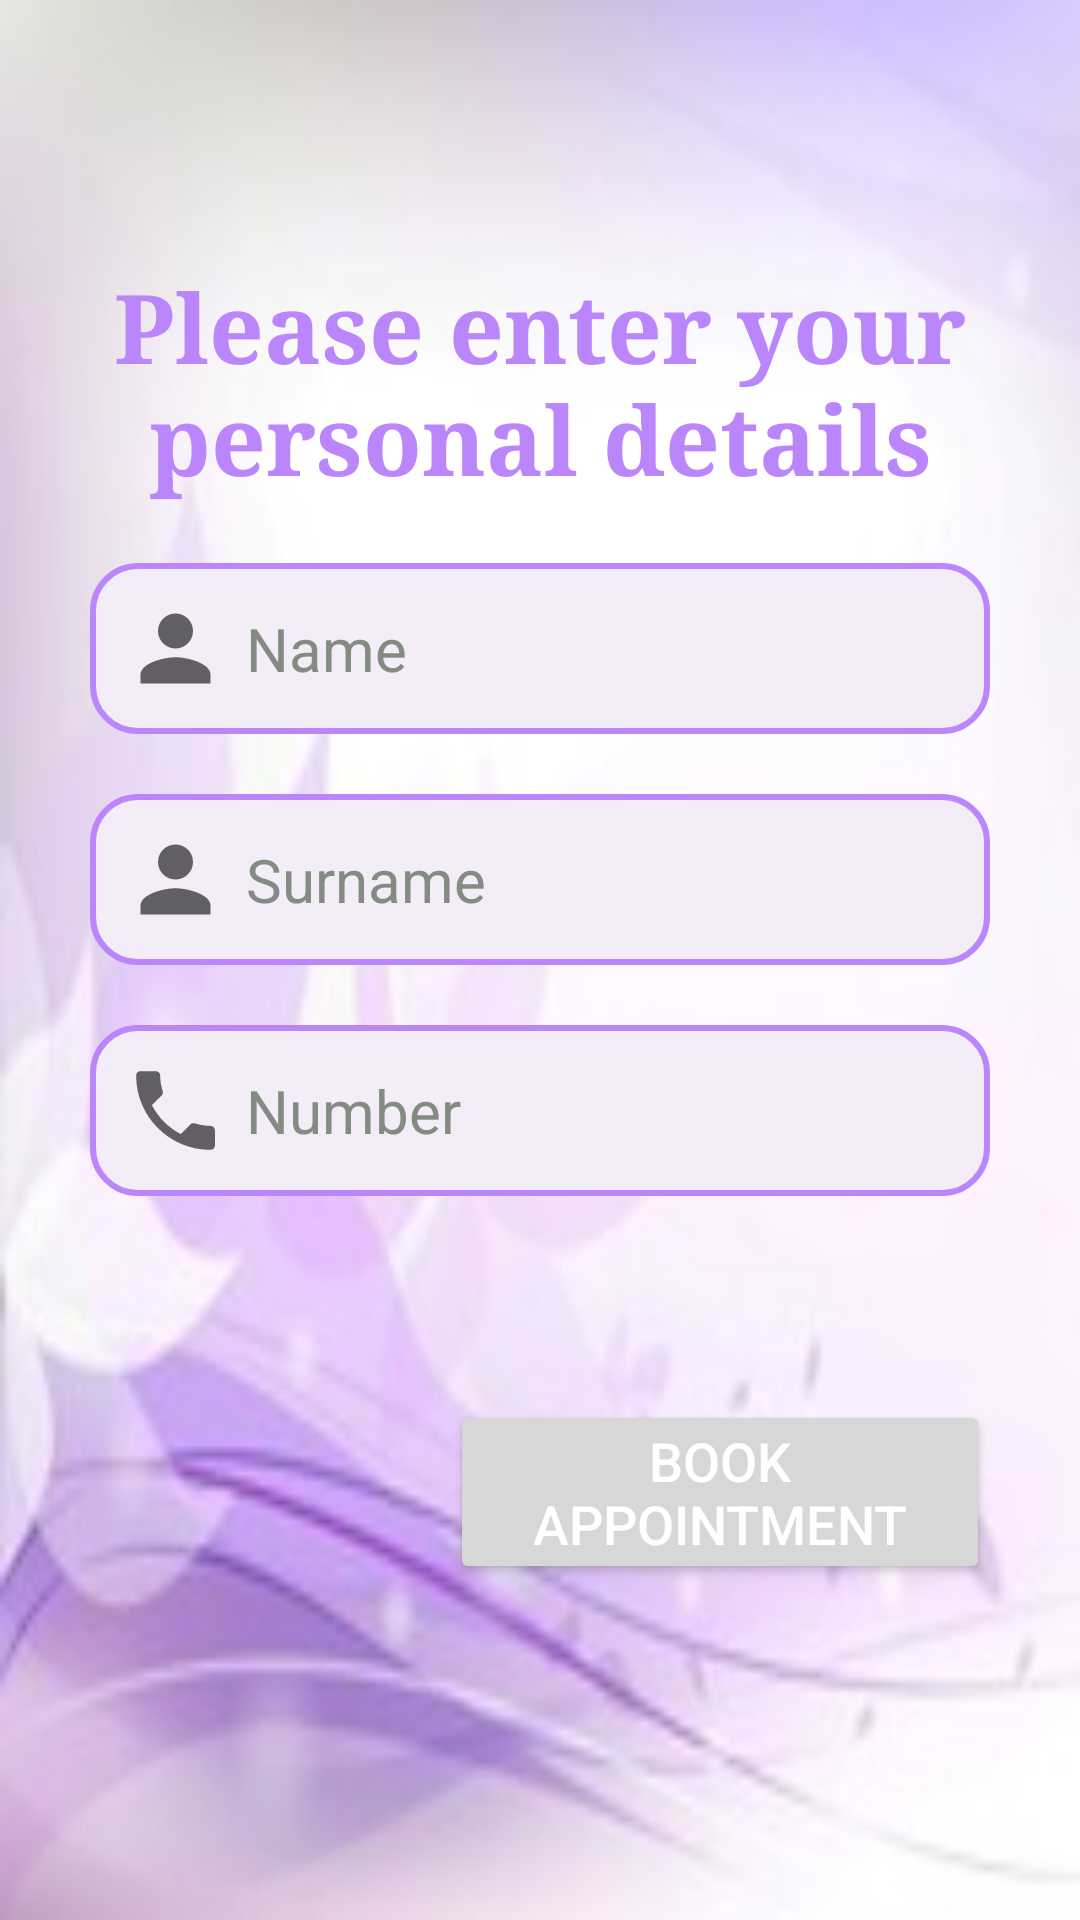

Write the Android layout XML for this screen, with the resource values it uses.
<!-- AndroidManifest.xml: application theme AppTheme -->
<!-- res/layout/activity_person.xml -->
<?xml version="1.0" encoding="utf-8"?>
<LinearLayout xmlns:android="http://schemas.android.com/apk/res/android"
    xmlns:tools="http://schemas.android.com/tools"
    android:layout_width="match_parent"
    android:layout_height="match_parent"
    xmlns:app="http://schemas.android.com/apk/res-auto"
    android:layout_gravity="center"
    android:orientation="vertical"
    android:padding="30dp"
    android:background="@drawable/back_ground"
    tools:context="pl.saba.lashextension.PersonActivity">

    <TextView
        android:id="@+id/personalDetailsTextView"
        android:layout_width="match_parent"
        android:layout_height="wrap_content"
        android:layout_marginTop="57dp"
        android:fontFamily="serif"
        android:theme="@style/TextStyle"
        android:gravity="center"
        android:text="@string/personal_details"
        android:textAllCaps="false"
        android:textColor="@color/purple_200"
        android:textSize="32sp" />

    <com.google.android.material.textfield.TextInputLayout
        android:id="@+id/username_text_input_layout"
        android:layout_width="match_parent"
        android:layout_height="wrap_content" />

    <EditText
        android:id="@+id/nameEditText"
        android:layout_width="match_parent"
        android:layout_height="wrap_content"
        android:layout_marginTop="20dp"
        android:drawableStart="@drawable/ic_person"
        android:hint="@string/name"
        android:background="@drawable/edit_text_style"
        android:drawablePadding="6dp"
        android:paddingEnd="12dp"
        android:padding="11dp"
        android:inputType="text"
        android:textColor="@color/black"
        android:textColorHint="@color/grey"
        android:textSize="20sp" />

    <EditText
        android:id="@+id/surnameEditText"
        android:layout_width="match_parent"
        android:layout_height="wrap_content"
        android:layout_marginTop="20dp"
        android:drawableStart="@drawable/ic_person"
        android:drawablePadding="6dp"
        android:paddingEnd="12dp"
        android:hint="@string/surname"
        android:padding="11dp"
        android:background="@drawable/edit_text_style"
        android:inputType="text"
        android:textColor="@color/black"
        android:textColorHint="@color/grey"
        android:textSize="20sp" />

    <EditText
        android:id="@+id/numberPhoneEditText"
        android:layout_width="match_parent"
        android:layout_height="wrap_content"
        android:layout_marginTop="20dp"
        android:drawableStart="@drawable/ic_baseline_phone_24"
        android:drawablePadding="6dp"
        android:hint="@string/number_phone"
        android:background="@drawable/edit_text_style"
        android:inputType="phone"
        android:paddingEnd="12dp"
        android:padding="11dp"
        app:counterEnabled="true"
        app:counterMaxLength="9"
        android:maxLength="9"
        android:ems="10"
        android:textColor="@color/black"
        android:textColorHint="@color/grey"
        android:textSize="20sp" />

    <Button
        android:id="@+id/appointmentBtn"
        android:layout_width="wrap_content"
        android:layout_height="wrap_content"
        android:layout_marginStart="120dp"
        android:layout_marginTop="68dp"
        android:enabled="true"
        android:gravity="center"
        android:padding="8dp"
        android:textColor="@color/white"
        android:theme="@style/ButtonStyle"
        android:text="@string/book_appointment"
        android:textSize="18sp" />

</LinearLayout>
<!-- resources referenced by this layout -->
<resources>
  <color name="black">#FF000000</color>
  <color name="grey">#838b83</color>
  <color name="purple_200">#FFBB86FC</color>
  <color name="white">#FFFFFFFF</color>
  <!-- drawable back_ground: jpg bitmap (drawable-v24, 5839 bytes) -->
  <!-- drawable edit_text_style (drawable) -->
  <?xml version="1.0" encoding="utf-8"?>
  <selector xmlns:android="http://schemas.android.com/apk/res/android">
  
      <item android:state_enabled="true" android:state_focused="true">
          <shape android:shape="rectangle">
              <solid android:color="@color/pink2" />
              <corners android:radius="15dp" />
              <stroke android:width="3dp" android:color="@color/purple_200" />
          </shape>
      </item>
  
      <item android:state_enabled="false">
          <shape android:shape="rectangle">
              <solid android:color="@color/pink2" />
              <corners android:radius="15dp" />
              <stroke android:width="2dp" android:color="@color/purple_200" />
          </shape>
      </item>
  
  </selector>
  <!-- drawable ic_baseline_phone_24 (drawable) -->
  <vector xmlns:android="http://schemas.android.com/apk/res/android"
      android:width="35dp"
      android:height="35dp"
      android:viewportWidth="24"
      android:viewportHeight="24"
      android:tint="?attr/colorControlNormal">
      <path
          android:fillColor="@android:color/white"
          android:pathData="M6.62,10.79c1.44,2.83 3.76,5.14 6.59,6.59l2.2,-2.2c0.27,-0.27 0.67,-0.36 1.02,-0.24 1.12,0.37 2.33,0.57 3.57,0.57 0.55,0 1,0.45 1,1V20c0,0.55 -0.45,1 -1,1 -9.39,0 -17,-7.61 -17,-17 0,-0.55 0.45,-1 1,-1h3.5c0.55,0 1,0.45 1,1 0,1.25 0.2,2.45 0.57,3.57 0.11,0.35 0.03,0.74 -0.25,1.02l-2.2,2.2z" />
  </vector>
  <!-- drawable ic_person (drawable) -->
  <vector xmlns:android="http://schemas.android.com/apk/res/android"
      android:width="35dp"
      android:height="35dp"
      android:viewportWidth="24"
      android:viewportHeight="24"
      android:tint="?attr/colorControlNormal">
      <path
          android:fillColor="@android:color/black"
          android:pathData="M12,12c2.21,0 4,-1.79 4,-4s-1.79,-4 -4,-4 -4,1.79 -4,4 1.79,4 4,4zM12,14c-2.67,0 -8,1.34 -8,4v2h16v-2c0,-2.66 -5.33,-4 -8,-4z" />
  </vector>
  <string name="book_appointment">Book appointment</string>
  <string name="name">Name</string>
  <string name="number_phone">Number</string>
  <string name="personal_details">Please enter your personal details</string>
  <string name="surname">Surname</string>
  <style name="ButtonStyle" parent="Widget.AppCompat.Button">
          <item name="android:textSize">24sp</item>
          <item name="android:layout_marginEnd">5dp</item>
          <item name="android:layout_marginStart">5dp</item>
          <item name="android:layout_marginTop">35dp</item>
          <item name="android:gravity">center</item>
      </style>
  <style name="TextStyle" parent="Widget.AppCompat.TextView">
          <item name="android:layout_marginTop">35dp</item>
          <item name="android:fontFamily">cursive</item>
          <item name="android:textColor">@color/purple_200</item>
          <item name="android:textStyle">bold</item>
          <item name="android:gravity">center</item>
      </style>
  <style name="AppTheme" parent="Theme.MaterialComponents.DayNight.NoActionBar">
          <item name="colorPrimary">@color/purple_200</item>
          <item name="colorPrimaryDark">@color/purple_500</item>
          <item name="colorAccent">@color/purple_200</item>
          <item name="colorSecondary">@color/teal_200</item>
          <item name="colorSecondaryVariant">@color/teal_700</item>
          <item name="colorOnSecondary">@color/black</item>
          <item name="android:statusBarColor" tools:targetApi="l">?attr/colorPrimaryVariant</item>
      </style>
  <color name="pink2">#F3EDF7</color>
  <color name="purple_500">#FF6200EE</color>
  <color name="teal_200">#FF03DAC5</color>
  <color name="teal_700">#FF018786</color>
</resources>
